Run: headless pygame with SDL's dummy video driver; simulated clock (each Clock.tick advances the game by its frame time, no real sleeping); random seed 0; keys injected as events and as key.get_pressed() state; no mouse input.
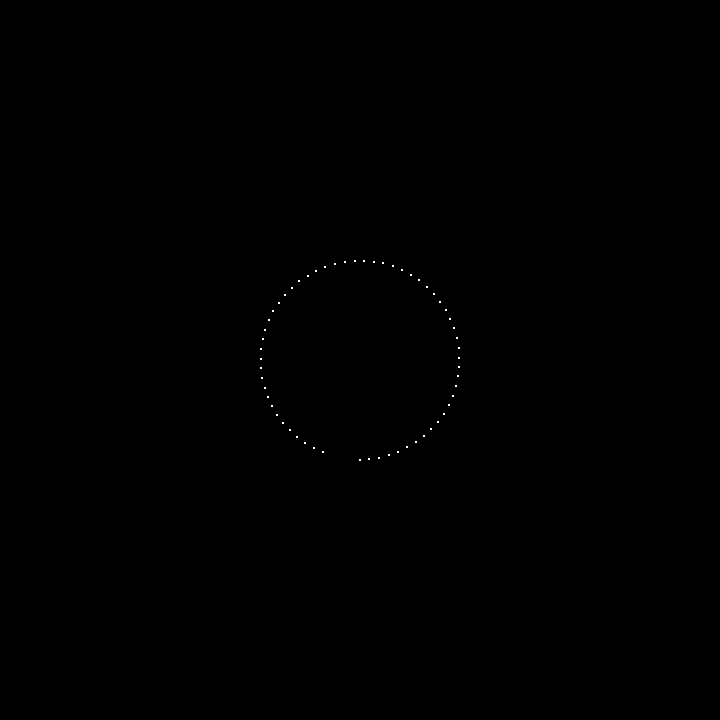
Frame 1 of 4 · flips 1–60 · no input
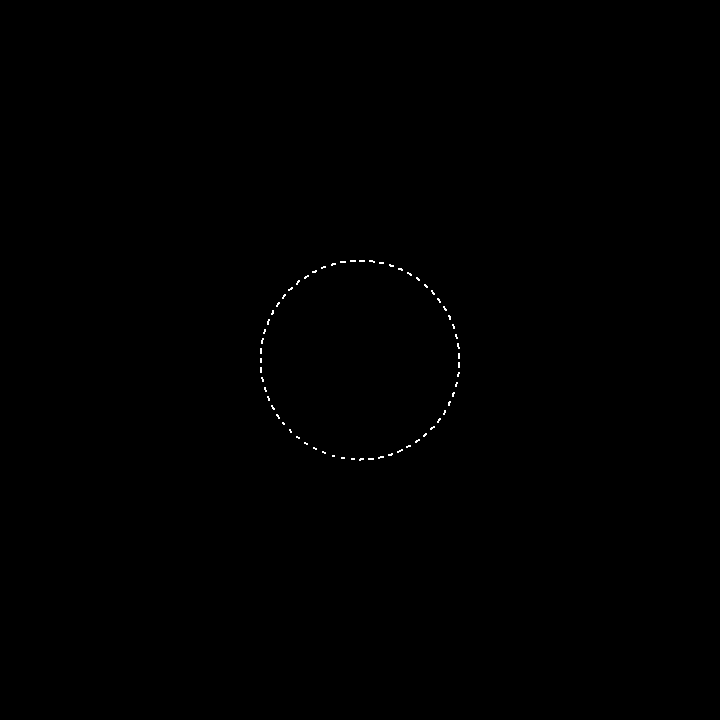
Frame 2 of 4 · flips 61–180 · tapped SPACE, RETURN · held RIGHT (→), D
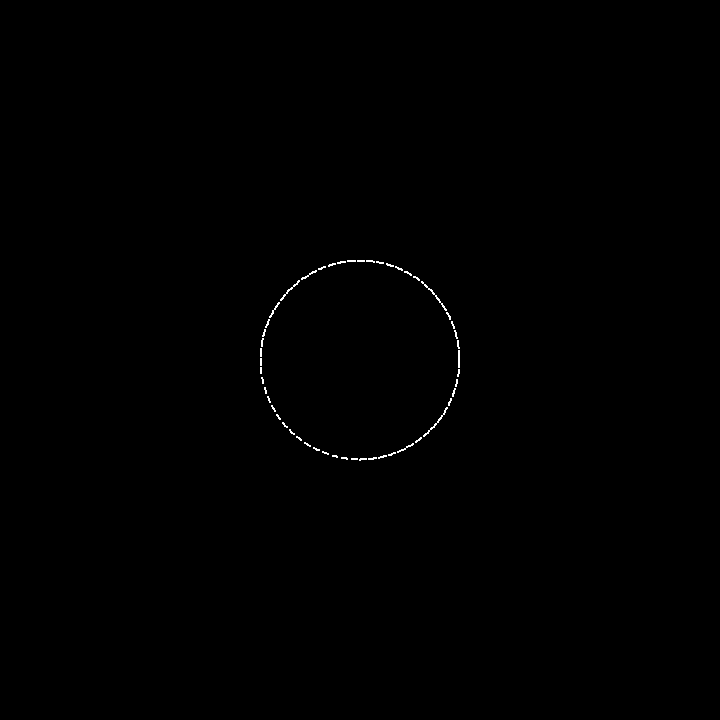
Frame 3 of 4 · flips 181–300 · held DOWN (↓), S
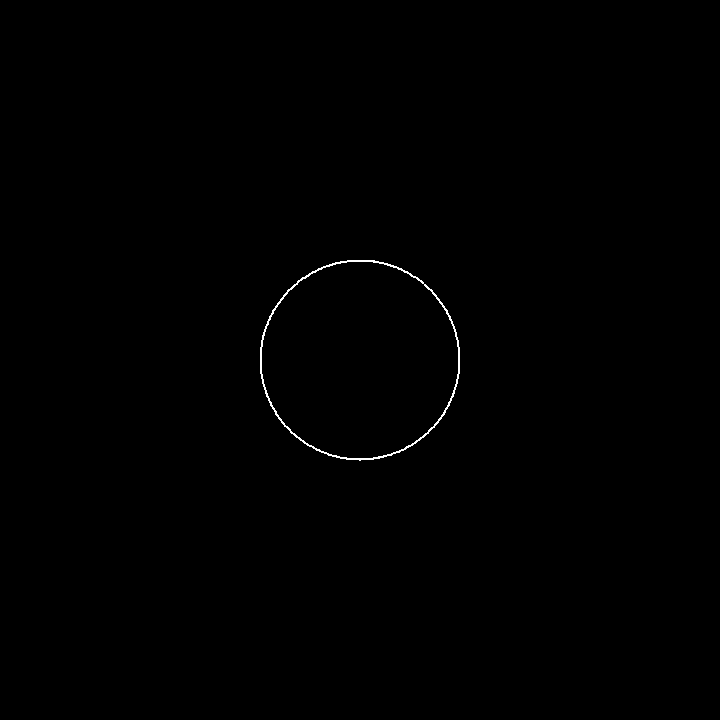
Frame 4 of 4 · flips 301–420 · held LEFT (←), A, UP (↑), W

The pygame program that drew these frames:

#refecrence - https://www.youtube.com/watch?v=LaarVR1AOvs
import pygame
import math

win_width, win_height = 720, 720
out = False

#Colors
white = (255,255,255)
black = (0,0,0)
gray = (150, 150, 150)
Dark_red = (150, 0, 0)

pygame.init()
background = pygame.display.set_mode((win_width, win_height))
clock = pygame.time.Clock()

t = 0

def translate(x,y):
    return x+(win_width//2), y+(win_height//2)
def x_pt(t):
    return int(math.sin(t/10) * 100) 

def y_pt(t):
    return int(math.cos(t/10) * 100) #sin(freq)*amplitude

def redraw():
    global t
    #background.fill(black)
    x,y = translate(x_pt(t), y_pt(t))
    pygame.draw.circle(background, white, (x, y), 1) 
    t += 1
    
    pygame.display.update()

#Main Loop
while not out:
    clock.tick(120)             
 
    for event in pygame.event.get():                     
        if event.type == pygame.QUIT:                    
            out = True                                   
 
    redraw()
 
pygame.quit()
